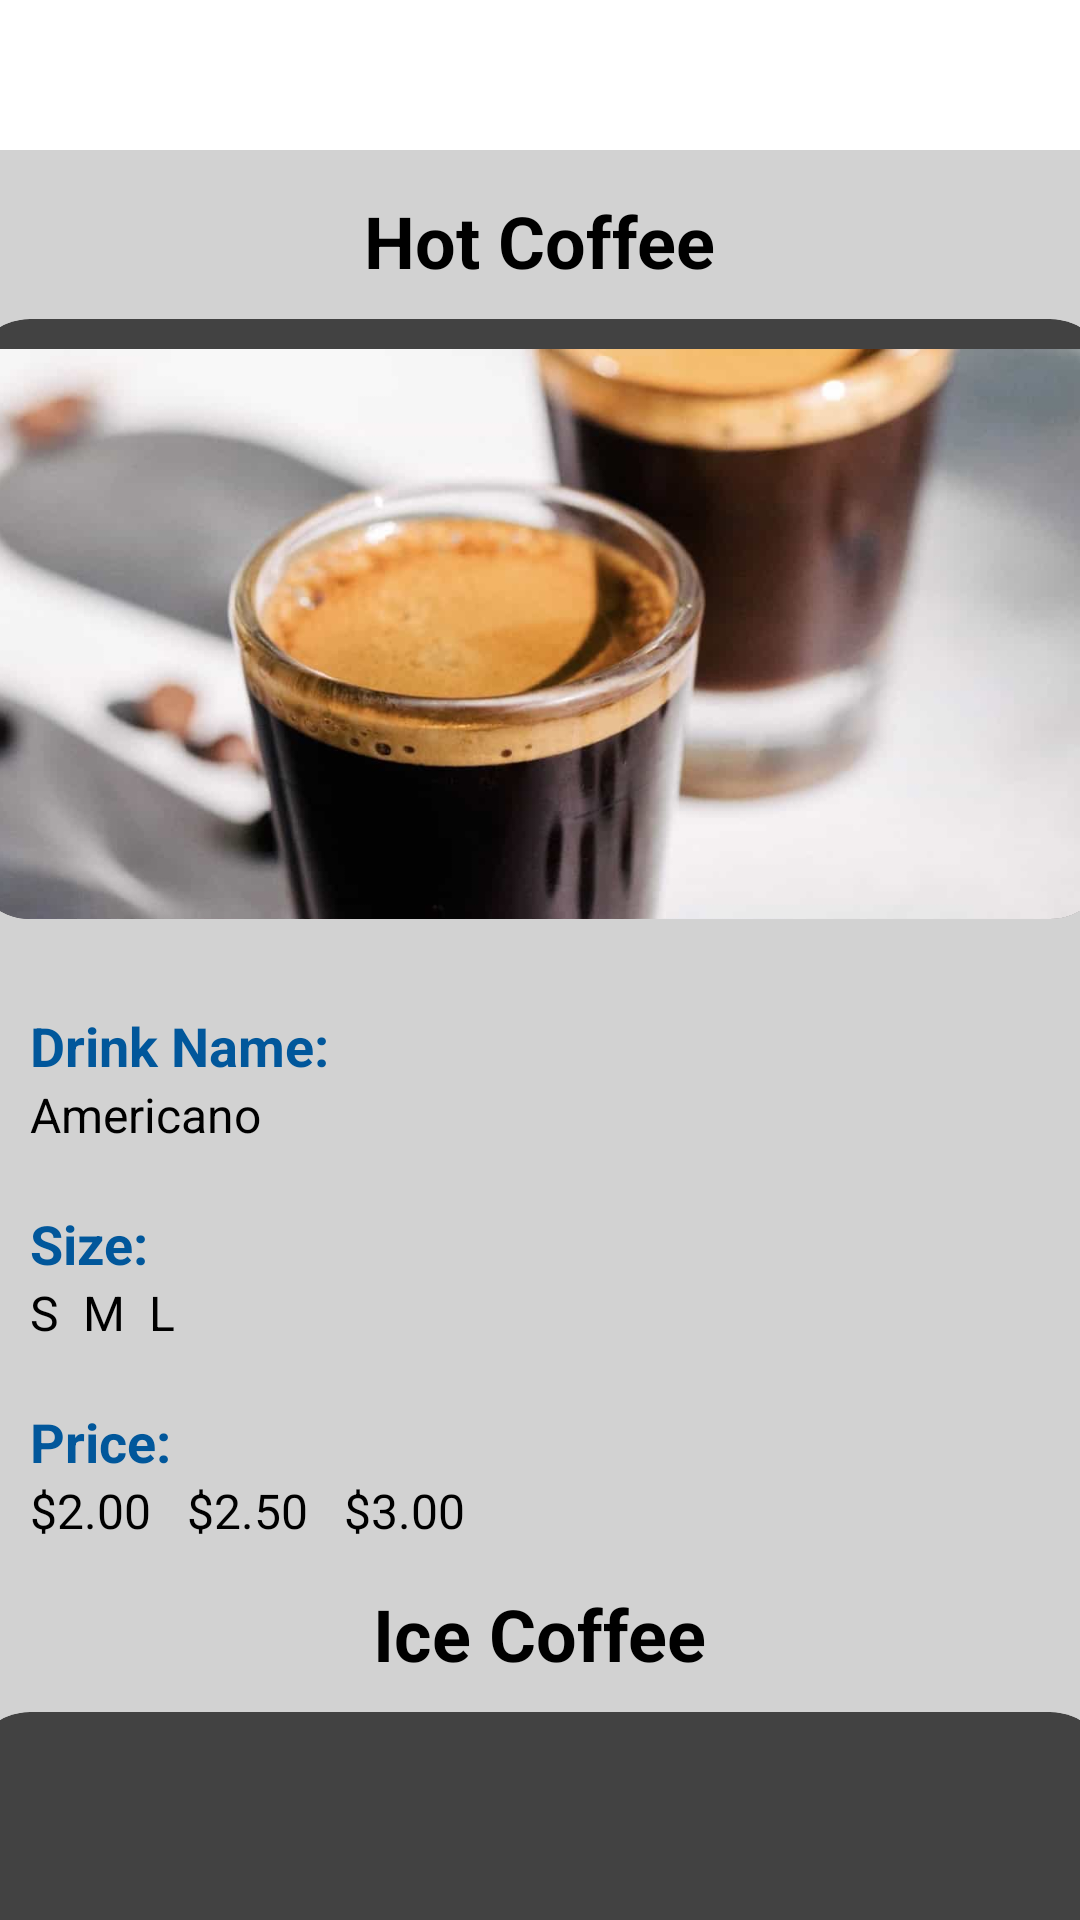

Layout XML and referenced resources for this Android screen:
<!-- AndroidManifest.xml: application theme Theme.FoodApp -->
<!-- res/layout/activity_detailed_drink_one.xml -->
<?xml version="1.0" encoding="utf-8"?>
<ScrollView
    xmlns:android="http://schemas.android.com/apk/res/android"
    xmlns:app="http://schemas.android.com/apk/res-auto"
    xmlns:tools="http://schemas.android.com/tools"
    android:layout_width="match_parent"
    android:layout_height="match_parent"
    tools:context=".DetailedActivity">

    <LinearLayout
        android:layout_width="match_parent"
        android:layout_marginTop="50dp"
        android:background="@color/grey"
        android:layout_height="wrap_content"
        android:orientation="vertical">

        <TextView
            android:layout_width="wrap_content"
            android:layout_height="wrap_content"
            android:id="@+id/detailName"
            android:layout_marginTop="14dp"
            android:text="Hot Coffee"
            android:textSize="24sp"
            android:textColor="@color/black"
            android:textStyle="bold"
            android:layout_gravity="center"/>

        <androidx.cardview.widget.CardView
            android:layout_width="380dp"
            android:layout_height="200dp"
            android:id="@+id/cardImage"
            android:layout_marginTop="10dp"
            android:layout_gravity="center"
            app:cardCornerRadius="20dp"
            app:cardElevation="8dp">

            <ImageView
                android:id="@+id/detailImage"
                android:layout_width="380dp"
                android:layout_height="200dp"
                android:layout_gravity="center"
                android:layout_marginTop="10dp"
                android:scaleType="centerCrop"
                android:src="@drawable/americano" />

        </androidx.cardview.widget.CardView>

        <TextView
            android:layout_width="wrap_content"
            android:layout_height="wrap_content"
            android:text="Drink Name:"
            android:textColor="@color/light_blue_900"
            android:textStyle="bold"
            android:layout_marginStart="10dp"
            android:layout_marginTop="30dp"
            android:textSize="18sp"/>

        <TextView
            android:layout_width="match_parent"
            android:layout_height="wrap_content"
            android:text="Americano"
            android:layout_marginStart="10dp"
            android:textSize="16sp"
            android:id="@+id/detailTime"/>

        <TextView
            android:layout_width="wrap_content"
            android:layout_height="wrap_content"
            android:text="Size:"
            android:textColor="@color/light_blue_900"
            android:textStyle="bold"
            android:layout_marginStart="10dp"
            android:layout_marginTop="20dp"
            android:textSize="18sp"/>

        <TextView
            android:layout_width="match_parent"
            android:layout_height="wrap_content"
            android:text="S  M  L"
            android:layout_marginStart="10dp"
            android:textSize="16sp"
            android:id="@+id/detailIngredients"/>

        <TextView
            android:layout_width="wrap_content"
            android:layout_height="wrap_content"
            android:text="Price:"
            android:textColor="@color/light_blue_900"
            android:textStyle="bold"
            android:layout_marginStart="10dp"
            android:layout_marginTop="20dp"
            android:textSize="18sp"/>

        <TextView
            android:layout_width="match_parent"
            android:layout_height="wrap_content"
            android:text="$2.00   $2.50   $3.00"
            android:layout_marginStart="10dp"
            android:textSize="16sp"
            android:id="@+id/menuimg1"/>

        <TextView
            android:layout_width="wrap_content"
            android:layout_height="wrap_content"
            android:id="@+id/menuimg3"
            android:layout_marginTop="14dp"
            android:text="Ice Coffee"
            android:textSize="24sp"
            android:textColor="@color/black"
            android:textStyle="bold"
            android:layout_gravity="center"/>

        <androidx.cardview.widget.CardView
            android:layout_width="380dp"
            android:layout_height="200dp"
            android:id="@+id/menuimg2"
            android:layout_marginTop="10dp"
            android:layout_gravity="center"
            app:cardCornerRadius="20dp"
            app:cardElevation="8dp">

            <ImageView
                android:id="@+id/menu2"
                android:layout_width="380dp"
                android:layout_height="200dp"
                android:layout_gravity="center"
                android:layout_marginTop="0dp"
                android:scaleType="centerCrop"
                android:src="@drawable/caramelmacchiato" />

        </androidx.cardview.widget.CardView>

        <TextView
            android:layout_width="wrap_content"
            android:layout_height="wrap_content"
            android:text="Drink Name:"
            android:textColor="@color/light_blue_900"
            android:textStyle="bold"
            android:layout_marginStart="10dp"
            android:layout_marginTop="30dp"
            android:textSize="18sp"/>

        <TextView
            android:layout_width="match_parent"
            android:layout_height="wrap_content"
            android:text="Caramel Macciato"
            android:layout_marginStart="10dp"
            android:textSize="16sp"
            android:id="@+id/menuimg6"/>

        <TextView
            android:layout_width="wrap_content"
            android:layout_height="wrap_content"
            android:text="Size:"
            android:textColor="@color/light_blue_900"
            android:textStyle="bold"
            android:layout_marginStart="10dp"
            android:layout_marginTop="20dp"
            android:textSize="18sp"/>

        <TextView
            android:layout_width="match_parent"
            android:layout_height="wrap_content"
            android:text="S  M  L"
            android:layout_marginStart="10dp"
            android:textSize="16sp"
            android:id="@+id/menuimg5"/>

        <TextView
            android:layout_width="wrap_content"
            android:layout_height="wrap_content"
            android:text="Steps:"
            android:textColor="@color/light_blue_900"
            android:textStyle="bold"
            android:layout_marginStart="10dp"
            android:layout_marginTop="20dp"
            android:textSize="18sp"/>

        <TextView
            android:layout_width="match_parent"
            android:layout_height="wrap_content"
            android:text="$4.00    $4.50    $5.00"
            android:layout_marginStart="10dp"
            android:textSize="16sp"
            android:id="@+id/detailDesc"/>

        <TextView
            android:layout_width="wrap_content"
            android:layout_height="wrap_content"
            android:id="@+id/detailName1"
            android:layout_marginTop="14dp"
            android:text="Hot Coffee"
            android:textSize="24sp"
            android:textColor="@color/black"
            android:textStyle="bold"
            android:layout_gravity="center"/>

        <androidx.cardview.widget.CardView
            android:layout_width="380dp"
            android:layout_height="200dp"
            android:id="@+id/cardImage1"
            android:layout_marginTop="10dp"
            android:layout_gravity="center"
            app:cardCornerRadius="20dp"
            app:cardElevation="8dp">

            <ImageView
                android:id="@+id/detailImage1"
                android:layout_width="380dp"
                android:layout_height="200dp"
                android:layout_gravity="center"
                android:layout_marginTop="0dp"
                android:scaleType="centerCrop"
                android:src="@drawable/mocha" />

        </androidx.cardview.widget.CardView>

        <TextView
            android:layout_width="wrap_content"
            android:layout_height="wrap_content"
            android:text="Drink Name:"
            android:textColor="@color/light_blue_900"
            android:textStyle="bold"
            android:layout_marginStart="10dp"
            android:layout_marginTop="30dp"
            android:textSize="18sp"/>

        <TextView
            android:layout_width="match_parent"
            android:layout_height="wrap_content"
            android:text="Mocha"
            android:layout_marginStart="10dp"
            android:textSize="16sp"
            android:id="@+id/detailTime1"/>

        <TextView
            android:layout_width="wrap_content"
            android:layout_height="wrap_content"
            android:text="Size:"
            android:textColor="@color/light_blue_900"
            android:textStyle="bold"
            android:layout_marginStart="10dp"
            android:layout_marginTop="20dp"
            android:textSize="18sp"/>

        <TextView
            android:layout_width="match_parent"
            android:layout_height="wrap_content"
            android:text="S   M   L"
            android:layout_marginStart="10dp"
            android:textSize="16sp"
            android:id="@+id/detailIngredients1"/>

        <TextView
            android:layout_width="wrap_content"
            android:layout_height="wrap_content"
            android:text="Price:"
            android:textColor="@color/light_blue_900"
            android:textStyle="bold"
            android:layout_marginStart="10dp"
            android:layout_marginTop="20dp"
            android:textSize="18sp"/>

        <TextView
            android:layout_width="match_parent"
            android:layout_height="wrap_content"
            android:text="$4.00    $5.00    $5.50"
            android:layout_marginStart="10dp"
            android:textSize="16sp"
            android:id="@+id/detailDesc1"/>

    </LinearLayout>

</ScrollView>
<!-- resources referenced by this layout -->
<resources>
  <color name="black">#FF000000</color>
  <color name="grey">#d2d2d2</color>
  <color name="light_blue_900">#FF01579B</color>
  <!-- drawable americano: jpg bitmap (drawable, 68721 bytes) -->
</resources>
